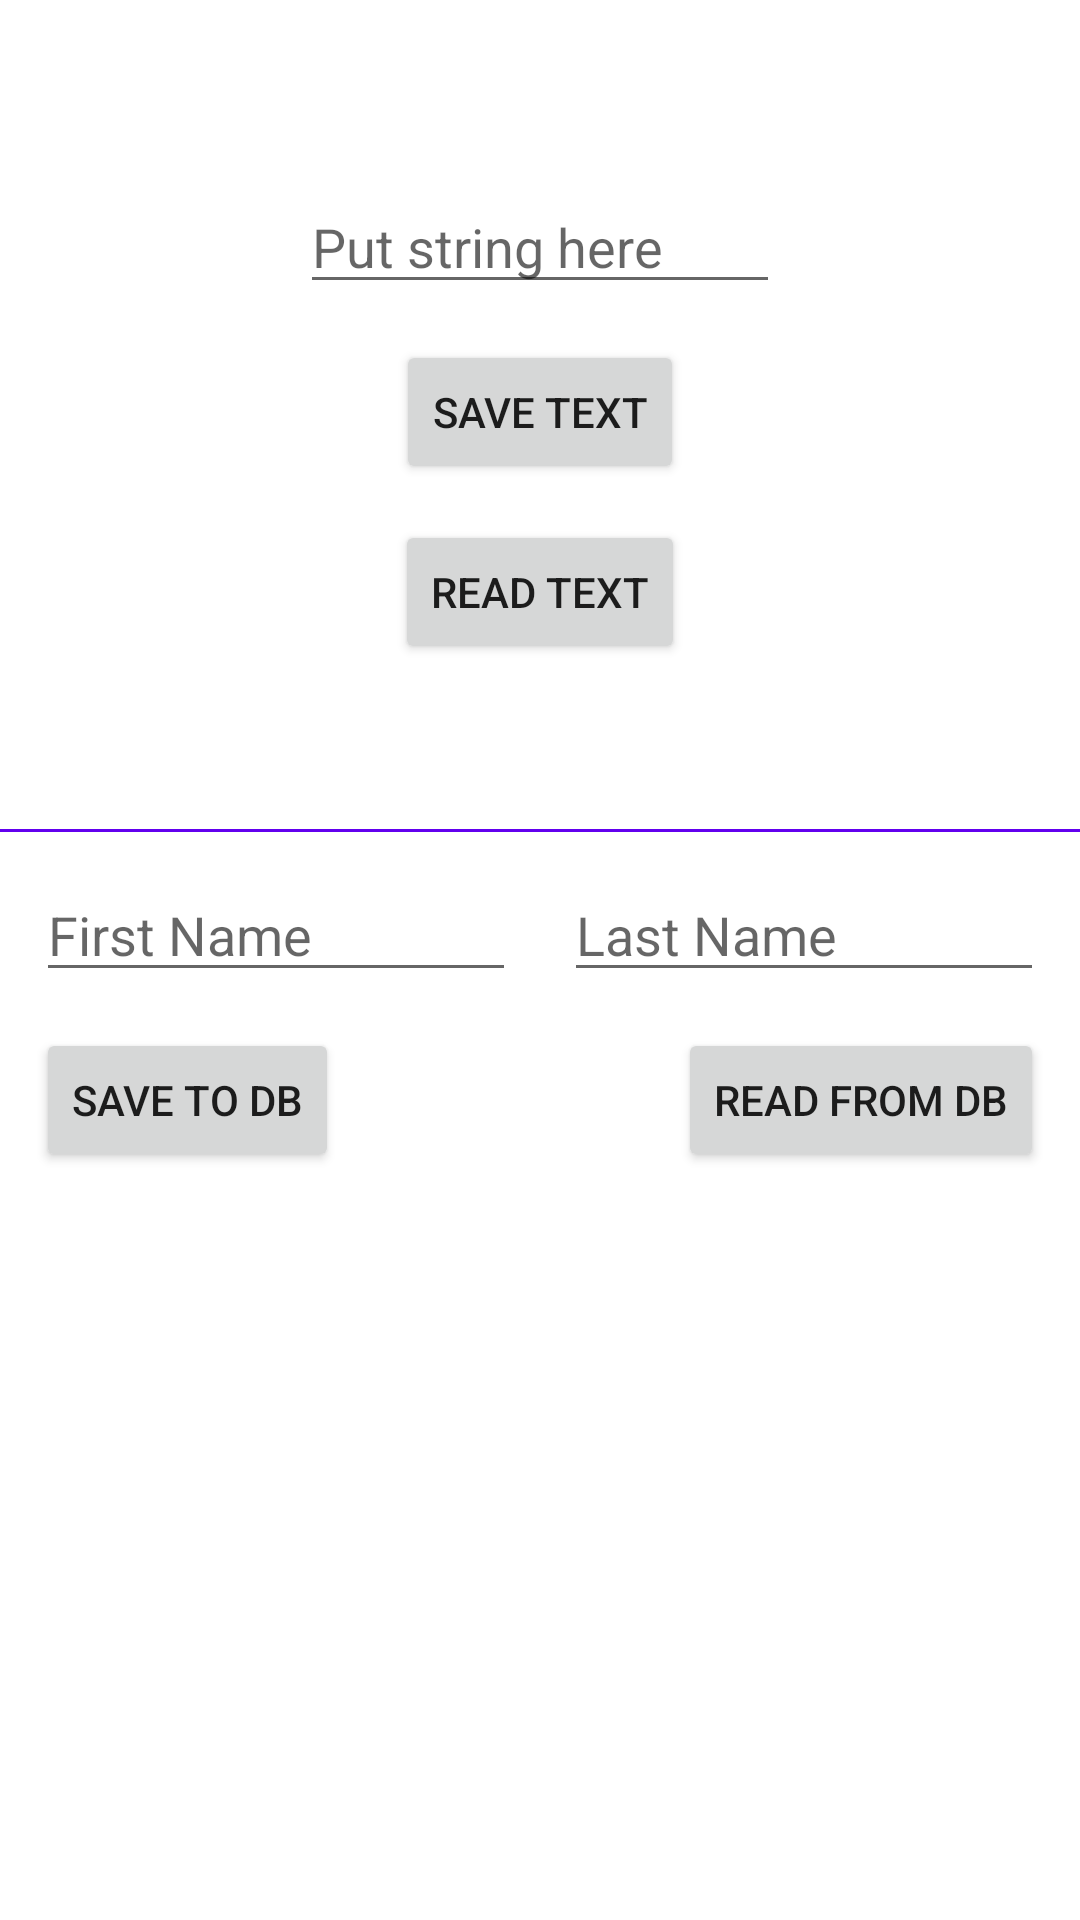

Here is an Android app screen rendered from its layout file. Give the layout XML and the strings, colors and styles it references.
<!-- AndroidManifest.xml: application theme Theme.AppLectureOne -->
<!-- res/layout/settings_fragment.xml -->
<?xml version="1.0" encoding="utf-8"?>
<androidx.constraintlayout.widget.ConstraintLayout xmlns:android="http://schemas.android.com/apk/res/android"
    xmlns:app="http://schemas.android.com/apk/res-auto"
    xmlns:tools="http://schemas.android.com/tools"
    android:layout_width="match_parent"
    android:layout_height="match_parent"
    tools:context=".presentation.settings.SettingsFragment">

    <EditText
        android:id="@+id/et"
        android:layout_width="160dp"
        android:layout_height="wrap_content"
        android:layout_marginTop="60dp"
        android:hint="Put string here"
        app:layout_constraintEnd_toEndOf="parent"
        app:layout_constraintStart_toStartOf="parent"
        app:layout_constraintTop_toTopOf="parent" />

    <Button
        android:id="@+id/btnSave"
        android:layout_width="wrap_content"
        android:layout_height="wrap_content"
        android:layout_marginTop="12dp"
        android:text="save text"
        app:layout_constraintEnd_toEndOf="@id/et"
        app:layout_constraintStart_toStartOf="@id/et"
        app:layout_constraintTop_toBottomOf="@id/et" />

    <Button
        android:id="@+id/btnRead"
        android:layout_width="wrap_content"
        android:layout_height="wrap_content"
        android:layout_marginTop="12dp"
        android:text="read text"
        app:layout_constraintEnd_toEndOf="@id/et"
        app:layout_constraintStart_toStartOf="@id/et"
        app:layout_constraintTop_toBottomOf="@id/btnSave" />

    <TextView
        android:id="@+id/tv"
        android:layout_width="0dp"
        android:layout_height="wrap_content"
        android:layout_marginTop="12dp"
        android:gravity="center"
        app:layout_constraintEnd_toEndOf="@id/et"
        app:layout_constraintStart_toStartOf="@id/et"
        app:layout_constraintTop_toBottomOf="@id/btnRead"
        tools:text="Hello" />

    <View
        android:id="@+id/v"
        android:layout_width="match_parent"
        android:layout_height="1dp"
        android:layout_marginTop="24dp"
        android:background="@color/purple_500"
        app:layout_constraintTop_toBottomOf="@id/tv" />

    <EditText
        android:id="@+id/etFirst"
        android:layout_width="160dp"
        android:layout_height="wrap_content"
        android:layout_margin="12dp"
        android:hint="First Name"
        app:layout_constraintStart_toStartOf="parent"
        app:layout_constraintTop_toBottomOf="@id/v" />

    <EditText
        android:id="@+id/etLast"
        android:layout_width="160dp"
        android:layout_height="wrap_content"
        android:layout_margin="12dp"
        android:hint="Last Name"
        app:layout_constraintEnd_toEndOf="parent"
        app:layout_constraintTop_toBottomOf="@id/v" />

    <Button
        android:id="@+id/btnSaveToDb"
        android:layout_width="wrap_content"
        android:layout_height="wrap_content"
        android:layout_marginTop="12dp"
        android:text="save to db"
        app:layout_constraintStart_toStartOf="@id/etFirst"
        app:layout_constraintTop_toBottomOf="@id/etFirst" />

    <Button
        android:id="@+id/btnReadFromDb"
        android:layout_width="wrap_content"
        android:layout_height="wrap_content"
        android:layout_marginTop="12dp"
        android:text="read from db"
        app:layout_constraintEnd_toEndOf="@id/etLast"
        app:layout_constraintTop_toBottomOf="@id/etLast" />

    <TextView
        android:id="@+id/tvDb"
        android:layout_width="match_parent"
        android:layout_height="wrap_content"
        android:layout_margin="12dp"
        android:gravity="center"
        app:layout_constraintTop_toBottomOf="@id/btnReadFromDb"
        tools:text="Hello" />

</androidx.constraintlayout.widget.ConstraintLayout>
<!-- resources referenced by this layout -->
<resources>
  <color name="purple_500">#FF6200EE</color>
  <style name="Theme.AppLectureOne" parent="Theme.MaterialComponents.DayNight.DarkActionBar">
          
          <item name="colorPrimary">@color/purple_500</item>
          <item name="colorPrimaryVariant">@color/purple_700</item>
          <item name="colorOnPrimary">@color/white</item>
          
          <item name="colorSecondary">@color/teal_200</item>
          <item name="colorSecondaryVariant">@color/teal_700</item>
          <item name="colorOnSecondary">@color/black</item>
          
          <item name="android:statusBarColor" tools:targetApi="l">?attr/colorPrimaryVariant</item>
          
      </style>
  <color name="purple_700">#FF3700B3</color>
  <color name="white">#FFFFFFFF</color>
  <color name="teal_200">#FF03DAC5</color>
  <color name="teal_700">#FF018786</color>
  <color name="black">#FF000000</color>
</resources>
